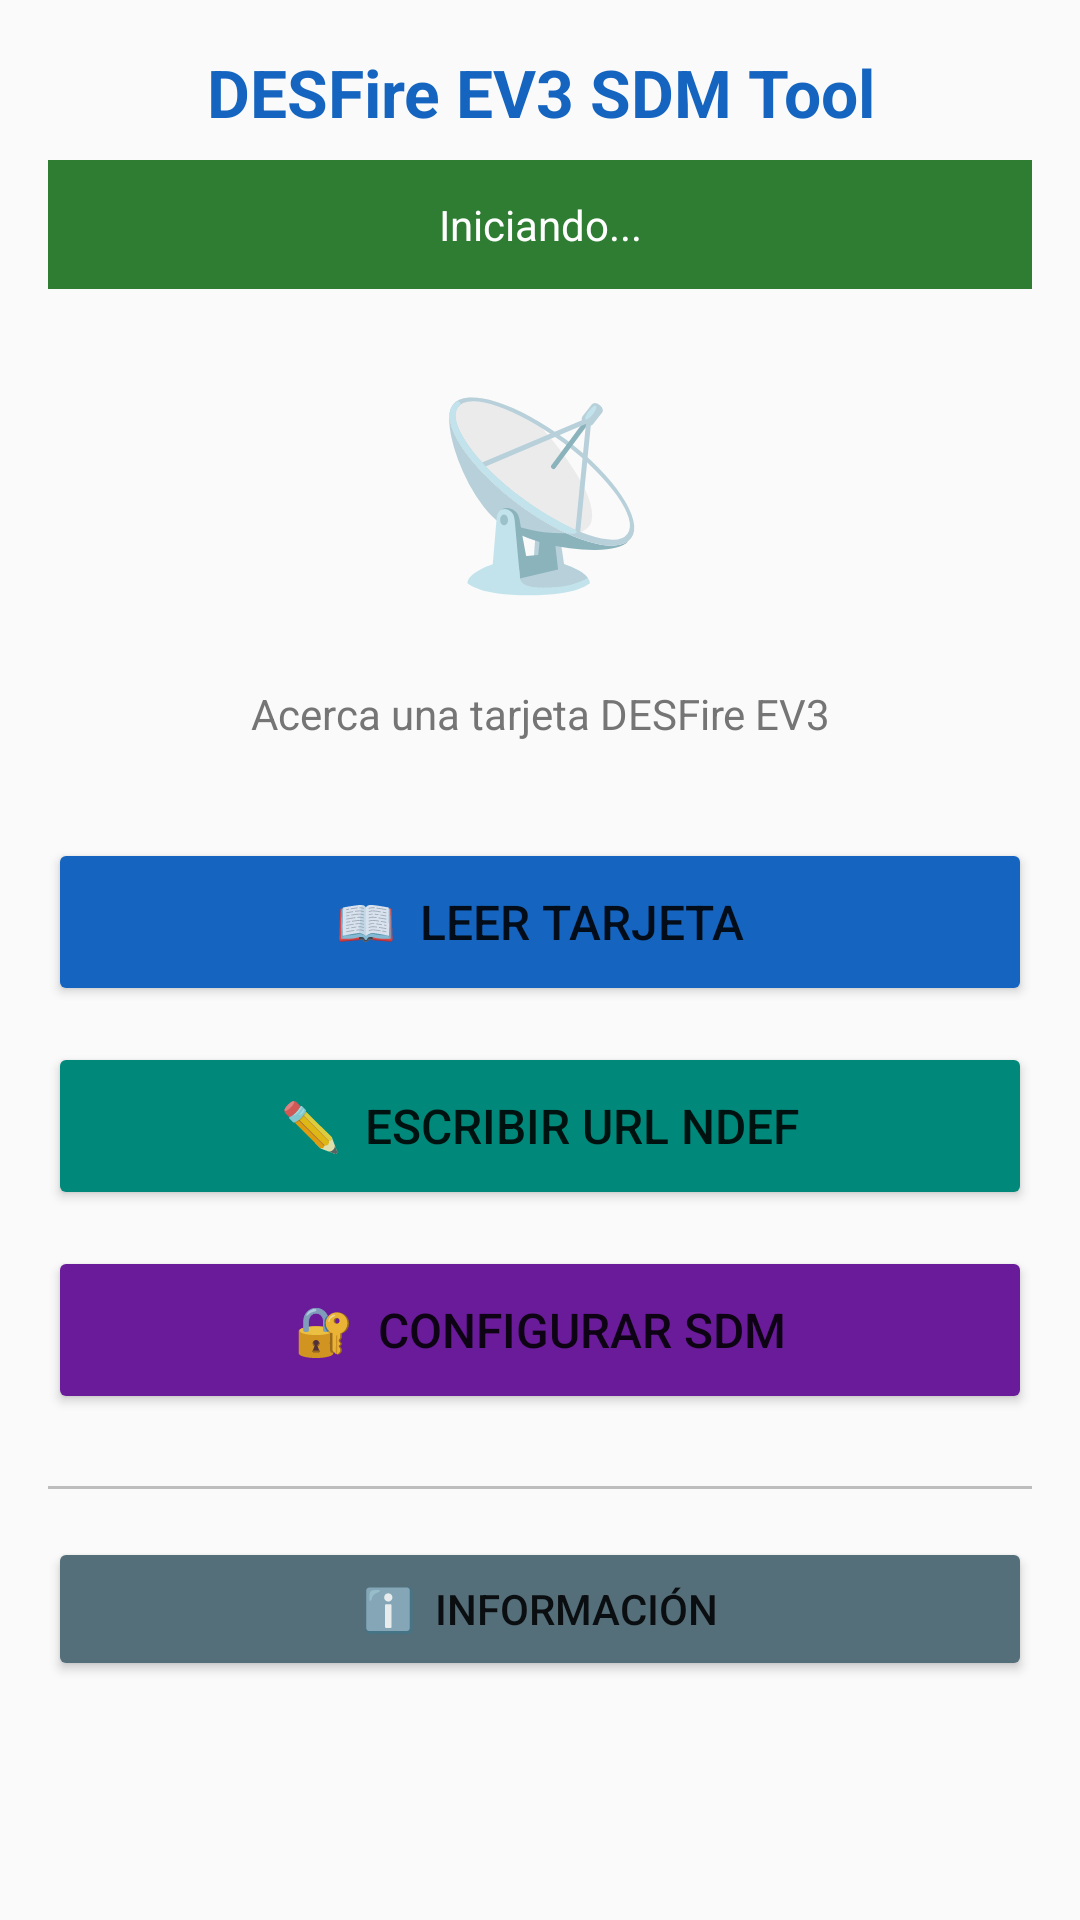

Layout XML and referenced resources for this Android screen:
<!-- AndroidManifest.xml: application theme Theme.DesfireSDM -->
<!-- res/layout/activity_main.xml -->
<?xml version="1.0" encoding="utf-8"?>
<LinearLayout xmlns:android="http://schemas.android.com/apk/res/android"
    android:layout_width="match_parent"
    android:layout_height="match_parent"
    android:orientation="vertical"
    android:padding="16dp"
    android:background="@color/background">

    
    <TextView
        android:layout_width="match_parent"
        android:layout_height="wrap_content"
        android:text="DESFire EV3 SDM Tool"
        android:textSize="22sp"
        android:textStyle="bold"
        android:textColor="@color/primary"
        android:gravity="center"
        android:paddingBottom="8dp" />

    
    <TextView
        android:id="@+id/tv_status"
        android:layout_width="match_parent"
        android:layout_height="wrap_content"
        android:text="Iniciando..."
        android:textSize="14sp"
        android:padding="12dp"
        android:gravity="center"
        android:textColor="@android:color/white"
        android:background="@color/status_ok"
        android:layout_marginBottom="16dp" />

    
    <TextView
        android:layout_width="match_parent"
        android:layout_height="100dp"
        android:text="📡"
        android:textSize="60sp"
        android:gravity="center"
        android:layout_marginBottom="8dp" />

    
    <TextView
        android:id="@+id/tv_card_info"
        android:layout_width="match_parent"
        android:layout_height="wrap_content"
        android:text="Acerca una tarjeta DESFire EV3"
        android:textSize="14sp"
        android:gravity="center"
        android:padding="8dp"
        android:textColor="@color/text_secondary"
        android:layout_marginBottom="24dp" />

    
    <Button
        android:id="@+id/btn_read"
        android:layout_width="match_parent"
        android:layout_height="56dp"
        android:text="📖  Leer Tarjeta"
        android:textSize="16sp"
        android:layout_marginBottom="12dp"
        android:backgroundTint="@color/primary" />

    <Button
        android:id="@+id/btn_write"
        android:layout_width="match_parent"
        android:layout_height="56dp"
        android:text="✏️  Escribir URL NDEF"
        android:textSize="16sp"
        android:layout_marginBottom="12dp"
        android:backgroundTint="@color/accent" />

    <Button
        android:id="@+id/btn_sdm"
        android:layout_width="match_parent"
        android:layout_height="56dp"
        android:text="🔐  Configurar SDM"
        android:textSize="16sp"
        android:layout_marginBottom="24dp"
        android:backgroundTint="@color/sdm_color" />

    
    <View
        android:layout_width="match_parent"
        android:layout_height="1dp"
        android:background="@color/divider"
        android:layout_marginBottom="16dp" />

    <Button
        android:id="@+id/btn_info"
        android:layout_width="match_parent"
        android:layout_height="wrap_content"
        android:text="ℹ️  Información"
        android:backgroundTint="@color/button_secondary" />

</LinearLayout>
<!-- resources referenced by this layout -->
<resources>
  <color name="accent">#00897B</color>
  <color name="background">#FAFAFA</color>
  <color name="button_secondary">#546E7A</color>
  <color name="divider">#BDBDBD</color>
  <color name="primary">#1565C0</color>
  <color name="sdm_color">#6A1B9A</color>
  <color name="status_ok">#2E7D32</color>
  <color name="text_secondary">#757575</color>
  <style name="Theme.DesfireSDM" parent="Theme.MaterialComponents.Light.DarkActionBar">
          <item name="colorPrimary">@color/primary</item>
          <item name="colorPrimaryDark">@color/primary_dark</item>
          <item name="colorAccent">@color/accent</item>
          <item name="android:windowBackground">@color/background</item>
      </style>
  <color name="primary_dark">#0D47A1</color>
</resources>
